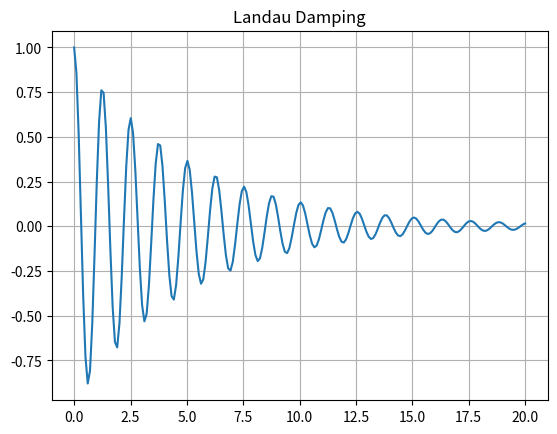

Write Python code to recreate this figure.
%matplotlib inline
import numpy as np
import matplotlib.pyplot as plt
def landau_damping():
    t = np.linspace(0, 20, 200)
    gamma = 0.2
    E = np.cos(5*t) * np.exp(-gamma*t)
    plt.plot(t, E)
    plt.title("Landau Damping")
    plt.grid(True); plt.savefig("landau.png")
if __name__ == "__main__": landau_damping()
